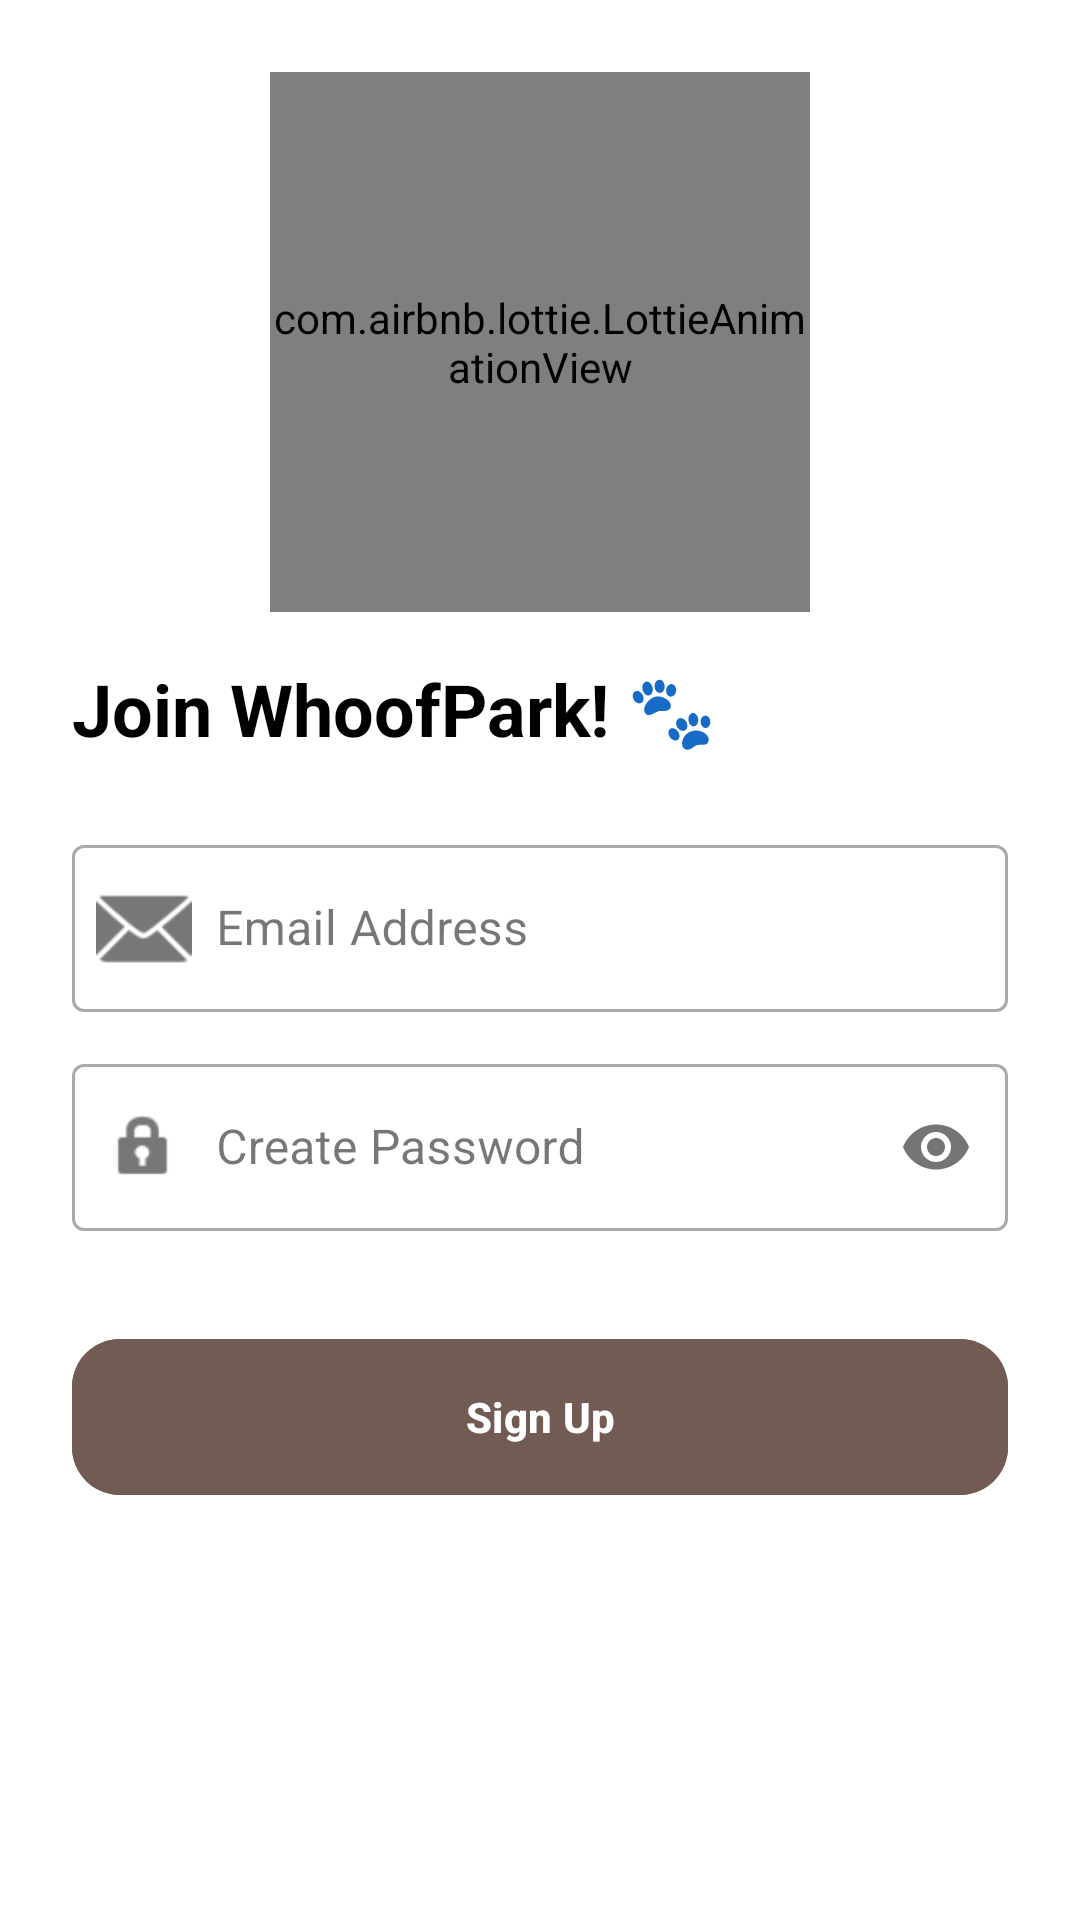

Produce the Android XML layout that renders to this screen, including the resource entries it uses.
<!-- AndroidManifest.xml: application theme Theme.WhoofPark -->
<!-- res/layout/activity_register.xml -->
<?xml version="1.0" encoding="utf-8"?>
<androidx.constraintlayout.widget.ConstraintLayout xmlns:android="http://schemas.android.com/apk/res/android"
    xmlns:app="http://schemas.android.com/apk/res-auto"
    xmlns:tools="http://schemas.android.com/tools"
    android:layout_width="match_parent"
    android:layout_height="match_parent"
    android:padding="24dp"
    android:background="@color/white">

    <com.airbnb.lottie.LottieAnimationView
        android:id="@+id/register_LOTTIE_dog"
        android:layout_width="@dimen/icon_login_size"
        android:layout_height="@dimen/icon_login_size"
        app:lottie_rawRes="@raw/dog_lottie"
        app:lottie_autoPlay="true"
        app:lottie_loop="true"
        app:layout_constraintTop_toTopOf="parent"
        app:layout_constraintStart_toStartOf="parent"
        app:layout_constraintEnd_toEndOf="parent" />

    <com.google.android.material.textview.MaterialTextView
        android:id="@+id/register_LBL_title"
        android:layout_width="wrap_content"
        android:layout_height="wrap_content"
        android:text="Join WhoofPark! 🐾"
        android:textSize="@dimen/title_login"
        android:textStyle="bold"
        android:textColor="@color/black"
        android:layout_marginTop="@dimen/default_margin"
        app:layout_constraintTop_toBottomOf="@id/register_LOTTIE_dog"
        app:layout_constraintStart_toStartOf="parent" />

    <com.google.android.material.textfield.TextInputLayout
        android:id="@+id/register_EDT_email_layout"
        style="@style/Widget.MaterialComponents.TextInputLayout.OutlinedBox"
        android:layout_width="match_parent"
        android:layout_height="wrap_content"
        android:layout_marginTop="@dimen/big_padding"
        android:hint="Email Address"
        app:startIconDrawable="@android:drawable/ic_dialog_email"
        app:layout_constraintTop_toBottomOf="@id/register_LBL_title">
        <com.google.android.material.textfield.TextInputEditText
            android:id="@+id/register_EDT_email"
            android:layout_width="match_parent"
            android:layout_height="wrap_content"
            android:inputType="textEmailAddress"
            android:paddingStart="@dimen/big2_padding"/>
    </com.google.android.material.textfield.TextInputLayout>

    <com.google.android.material.textfield.TextInputLayout
        android:id="@+id/register_EDT_password_layout"
        style="@style/Widget.MaterialComponents.TextInputLayout.OutlinedBox"
        android:layout_width="match_parent"
        android:layout_height="wrap_content"
        android:layout_marginTop="@dimen/elevation"
        android:hint="Create Password"
        app:passwordToggleEnabled="true"
        app:startIconDrawable="@android:drawable/ic_lock_idle_lock"
        app:layout_constraintTop_toBottomOf="@id/register_EDT_email_layout">
        <com.google.android.material.textfield.TextInputEditText
            android:id="@+id/register_EDT_password"
            android:layout_width="match_parent"
            android:layout_height="wrap_content"
            android:inputType="textPassword"
            android:paddingStart="@dimen/big2_padding"/>
    </com.google.android.material.textfield.TextInputLayout>

    <com.google.android.material.button.MaterialButton
        android:id="@+id/register_BTN_signup"
        android:layout_width="match_parent"
        android:layout_height="@dimen/login_button_height"
        android:layout_marginTop="32dp"
        android:text="Sign Up"
        android:textStyle="bold"
        app:cornerRadius="@dimen/default_margin"
        app:layout_constraintTop_toBottomOf="@id/register_EDT_password_layout"
        tools:layout_editor_absoluteX="24dp"
        android:backgroundTint="@color/brown_color"/>

</androidx.constraintlayout.widget.ConstraintLayout>
<!-- resources referenced by this layout -->
<resources>
  <color name="black">#FF000000</color>
  <color name="brown_color">#725B53</color>
  <color name="white">#FFFFFFFF</color>
  <dimen name="big2_padding">48dp</dimen>
  <dimen name="big_padding">24dp</dimen>
  <dimen name="default_margin">16dp</dimen>
  <dimen name="elevation">12dp</dimen>
  <dimen name="icon_login_size">180dp</dimen>
  <dimen name="login_button_height">60dp</dimen>
  <dimen name="title_login">24sp</dimen>
  <style name="Theme.WhoofPark" parent="Base.Theme.WhoofPark" />
  <style name="Base.Theme.WhoofPark" parent="Theme.Material3.DayNight.NoActionBar">
          
          
          <item name="colorSecondaryContainer">@color/lighter_brown_app</item>
      </style>
  <color name="lighter_brown_app">#E6A57C</color>
</resources>
